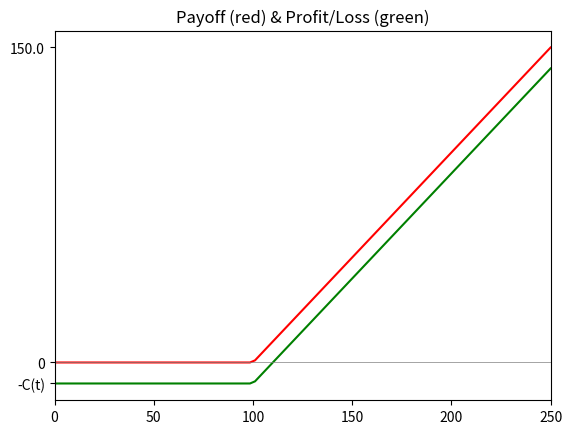

Python code for this plot:
import numpy as np
import matplotlib.pyplot as plt

K = 100
Ct = 10
ST = np.linspace(0, 250, 100)

payoff = np.maximum(ST - K, 0)
profit = payoff - Ct

fig, ax = plt.subplots()
ax.set_title('Payoff (red) & Profit/Loss (green)')
ax.plot(ST, payoff, color='red')
ax.plot(ST, profit, color='green')
ax.set_xlim([np.min(ST), np.max(ST)])
ax.set_yticks([-Ct, 0, np.max(payoff)], labels=['-C(t)', 0, np.max(payoff)])
ax.axhline(0, color='gray', linewidth=0.5)
plt.savefig('fig.2.1.png')